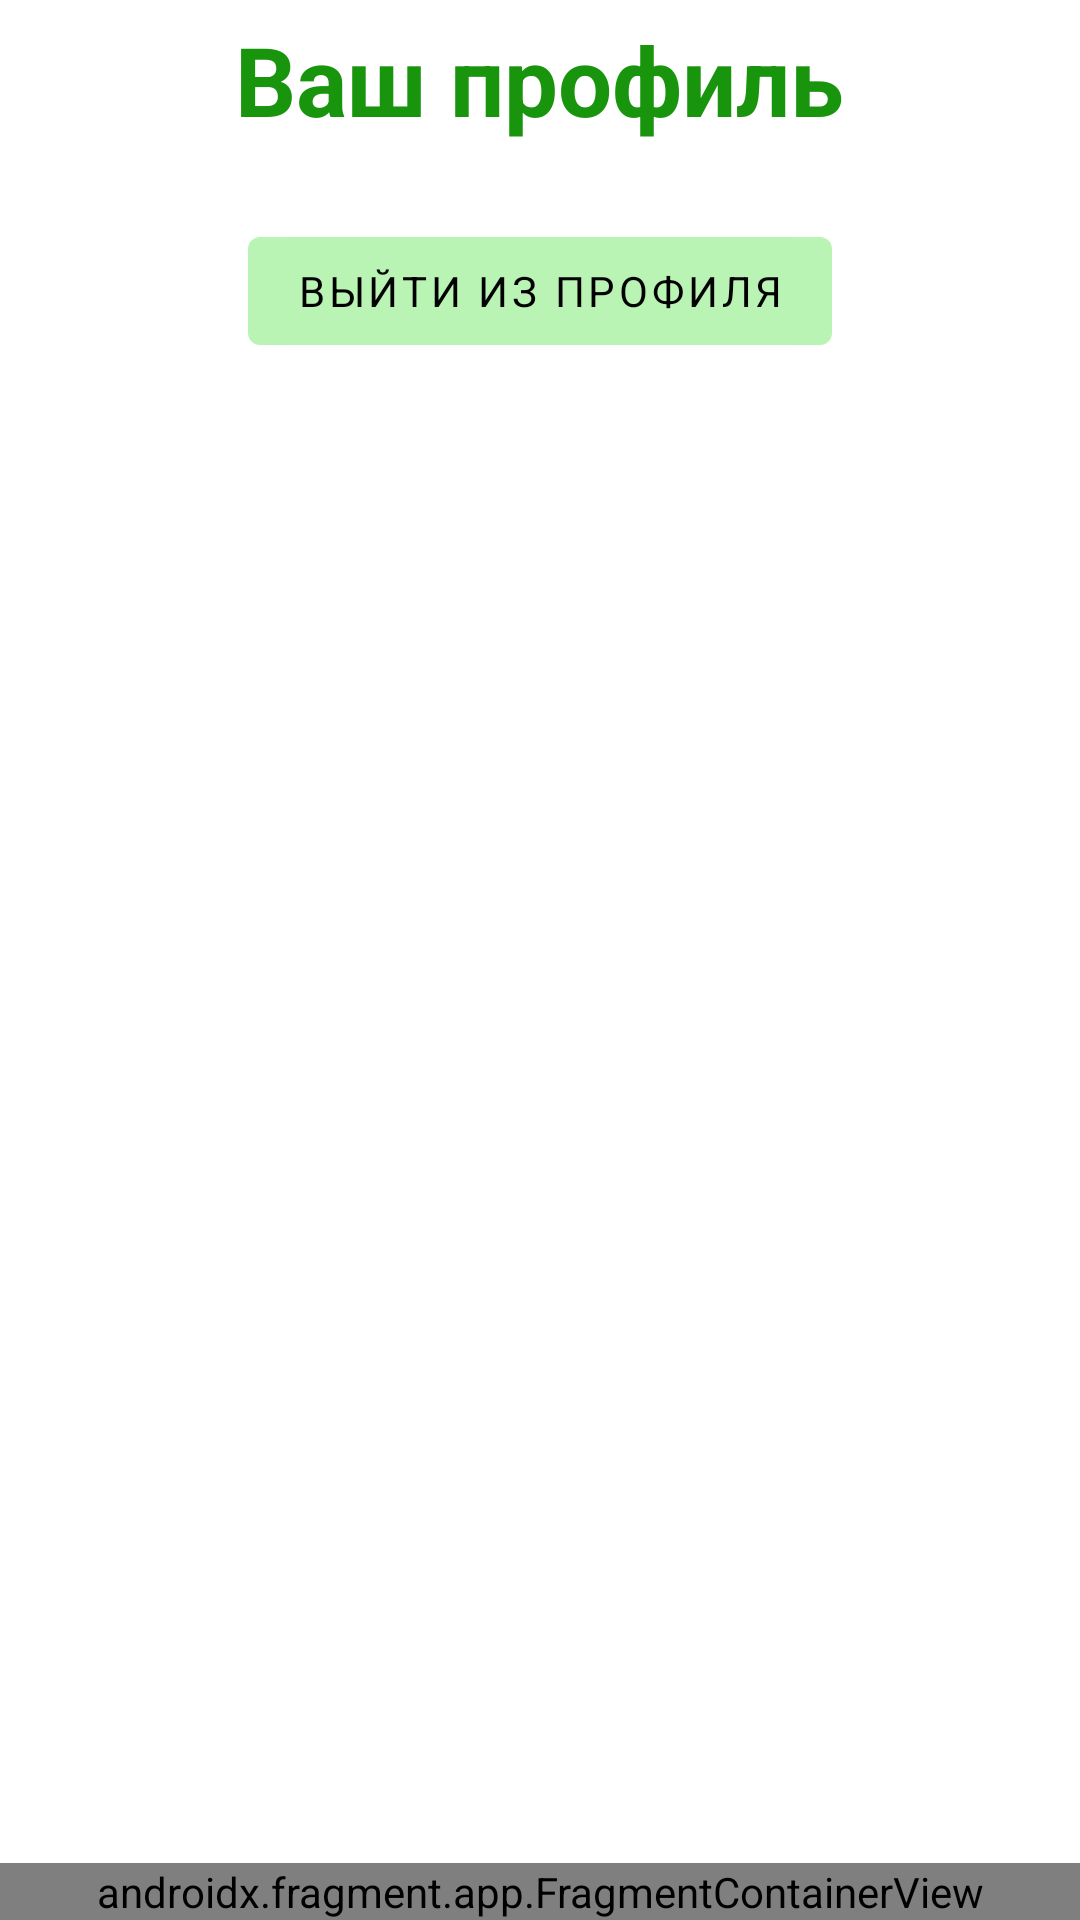

Reconstruct the res/layout file that produces this screen, plus the resources it refers to.
<!-- AndroidManifest.xml: application theme Theme.PartnerProject -->
<!-- res/layout/activity_profile.xml -->
<?xml version="1.0" encoding="utf-8"?>
<RelativeLayout xmlns:android="http://schemas.android.com/apk/res/android"
    xmlns:app="http://schemas.android.com/apk/res-auto"
    xmlns:tools="http://schemas.android.com/tools"
    android:layout_width="match_parent"
    android:layout_height="match_parent"
    tools:context=".activities.ProfileActivity">
    <androidx.fragment.app.FragmentContainerView
        android:id="@+id/top_menu"
        android:layout_width="match_parent"
        android:layout_height="wrap_content"
        android:layout_alignParentTop="true" />
    <TextView
        android:id="@+id/textview_you_profile"
        android:layout_centerHorizontal="true"
        android:layout_below="@+id/top_menu"
        style="@style/heading_textview"
        android:text="@string/you_profile">
    </TextView>
    <TextView
        android:id="@+id/textview_you_legal"
        android:layout_centerHorizontal="true"
        android:layout_below="@+id/textview_you_profile"
        style="@style/h3_textview"
        android:visibility="gone"
        android:text="@string/you_legal">
    </TextView>
    <LinearLayout
        android:layout_below="@+id/textview_you_legal"
        android:layout_width="match_parent"
        android:layout_height="wrap_content"
        android:orientation="vertical">
        <androidx.fragment.app.FragmentContainerView
            android:id="@+id/profile_m_textview1"
            android:layout_width="match_parent"
            android:layout_height="wrap_content" />
        <androidx.fragment.app.FragmentContainerView
            android:id="@+id/profile_m_textview2"
            android:layout_width="match_parent"
            android:layout_height="wrap_content" />
        <androidx.fragment.app.FragmentContainerView
            android:id="@+id/profile_m_textview3"
            android:layout_width="match_parent"
            android:layout_height="wrap_content" />
        <androidx.fragment.app.FragmentContainerView
            android:id="@+id/profile_m_textview4"
            android:layout_width="match_parent"
            android:layout_height="wrap_content" />
        <androidx.fragment.app.FragmentContainerView
            android:id="@+id/profile_m_textview5"
            android:layout_width="match_parent"
            android:layout_height="wrap_content" />
        <Button
           style="@style/button_filter"
            android:layout_marginTop="20dp"
            android:layout_gravity="center_horizontal"
            android:onClick="exitFromProfile"
            android:text="Выйти из профиля">
        </Button>
    </LinearLayout>
    <androidx.fragment.app.FragmentContainerView
        android:id="@+id/bottom_menu"
        android:layout_width="match_parent"
        android:layout_height="wrap_content"
        android:name="com.example.partnerproject.ui.fragments.ContentFragmentBottomMenu"
        android:layout_alignParentBottom="true" />
</RelativeLayout>
<!-- resources referenced by this layout -->
<resources>
  <string name="you_legal">Вы представляете юридическое лицо</string>
  <string name="you_profile">Ваш профиль</string>
  <style name="button_filter">
          <item name="android:layout_width">wrap_content</item>
          <item name="android:layout_height">wrap_content</item>
          <item name="android:layout_marginHorizontal">30dp</item>
          <item name="backgroundTint">@color/fill_input_field_green</item>
          <item name="android:textColor">@color/black</item>
          <item name="fontFamily">@font/finlandica_medium</item>
      </style>
  <style name="h3_textview">
          <item name="android:layout_width">wrap_content</item>
          <item name="android:layout_height">wrap_content</item>
          <item name="android:textColor">@color/black</item>
          <item name="android:textSize">16sp</item>
          <item name="fontFamily">@font/finlandica_medium</item>
          <item name="marginHorizontal">20dp</item>
          <item name="android:layout_marginVertical">5dp</item>
      </style>
  <style name="heading_textview">
          <item name="android:layout_width">wrap_content</item>
          <item name="android:layout_height">wrap_content</item>
          <item name="android:textColor">@color/green_theme</item>
          <item name="android:textSize">32sp</item>
          <item name="android:layout_gravity">center_horizontal</item>
          <item name="android:textStyle">bold</item>
          <item name="fontFamily">@font/finlandica_bold</item>
          <item name="android:layout_margin">5dp</item>
      </style>
  <style name="Theme.PartnerProject" parent="Theme.MaterialComponents.DayNight.NoActionBar">
          
          <item name="colorPrimary">@color/purple_500</item>
          <item name="colorPrimaryVariant">@color/purple_700</item>
          <item name="colorOnPrimary">@color/white</item>
          
          <item name="colorSecondary">@color/teal_200</item>
          <item name="colorSecondaryVariant">@color/teal_700</item>
          <item name="colorOnSecondary">@color/black</item>
          
          <item name="android:statusBarColor">?attr/colorPrimaryVariant</item>
          <item name="windowActionBar">false</item>
          <item name="android:windowNoTitle">true</item>
          
      </style>
  <color name="fill_input_field_green">#BAF4B5</color>
  <color name="black">#FF000000</color>
  <color name="green_theme">#18950D</color>
  <color name="purple_500">#FF6200EE</color>
  <color name="purple_700">#FF3700B3</color>
  <color name="white">#FFFFFFFF</color>
  <color name="teal_200">#FF03DAC5</color>
  <color name="teal_700">#FF018786</color>
</resources>
